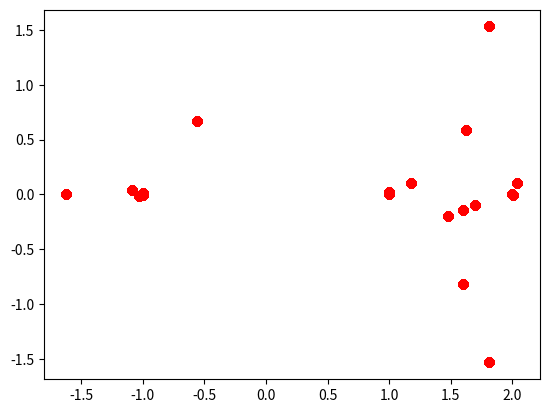

Python code for this plot:
#!/bin/sh
import numpy as np
import matplotlib.pyplot as plt

def func1(x):
    return x**3 -2*x**2 -1*x +2



def main(*, maxloop , f , n_dimention , a1 , r0):
    """
    a1 : n-1乗の係数
    r0 : 収束半径
    """
    #pltでのplot専用の配列
    XforPlt =[]
    YforPlt =[]


    def getPHAI(k):
        PHAI = 1
        for isai in range(n_dimention):
            if isai==k:
                continue
            PHAI *= (Xn[k]-Xn[isai])
        return PHAI
    
    #////////////////////////////////////////////////////////////////////////
    #///////変数の説明/////////////////////////////////////////////////////////
    #///////   k   このプログラムでは方程式の解を同時並行で解くことになる/////////////
    #///////       このときXnやxn plus 1 は配列によって管理され、kはその番号である////
    #///////        つまり、「n個ある解のk番目」という使い方をされる/////////////////
    #/////////////////////////////////////////////////////////////////////////

    #メインのコードはここから
    Xn = []
    Xnplus1 = []

    #Xnの初期値
    for k in range(n_dimention):
        Xn.append(   -a1/n_dimention + r0*np.exp(  2j*(k-1)*np.pi / n_dimention + 2j*np.pi / (2*n_dimention)   )  )
        Xnplus1.append(1)

    for _ in range(maxloop):

        #肝心のループの部分
        for k in range(n_dimention):
            #ファイの部分
            PHAI = getPHAI(k)
            Xnplus1[k] = ( Xn[k] - f(Xn[k])/PHAI)
        Xn = Xnplus1
        print(Xn)

        #----plt中
        for xn in Xn:
            XforPlt.append(xn.real)
            YforPlt.append(xn.imag)
        plt.plot(XforPlt , YforPlt,'ro')
        #----plt終了

    plt.show()
    return Xnplus1



if __name__ == "__main__":
    ans = main( maxloop = 200 , f=func1 , n_dimention=3 , a1=-2 , r0=3 )
